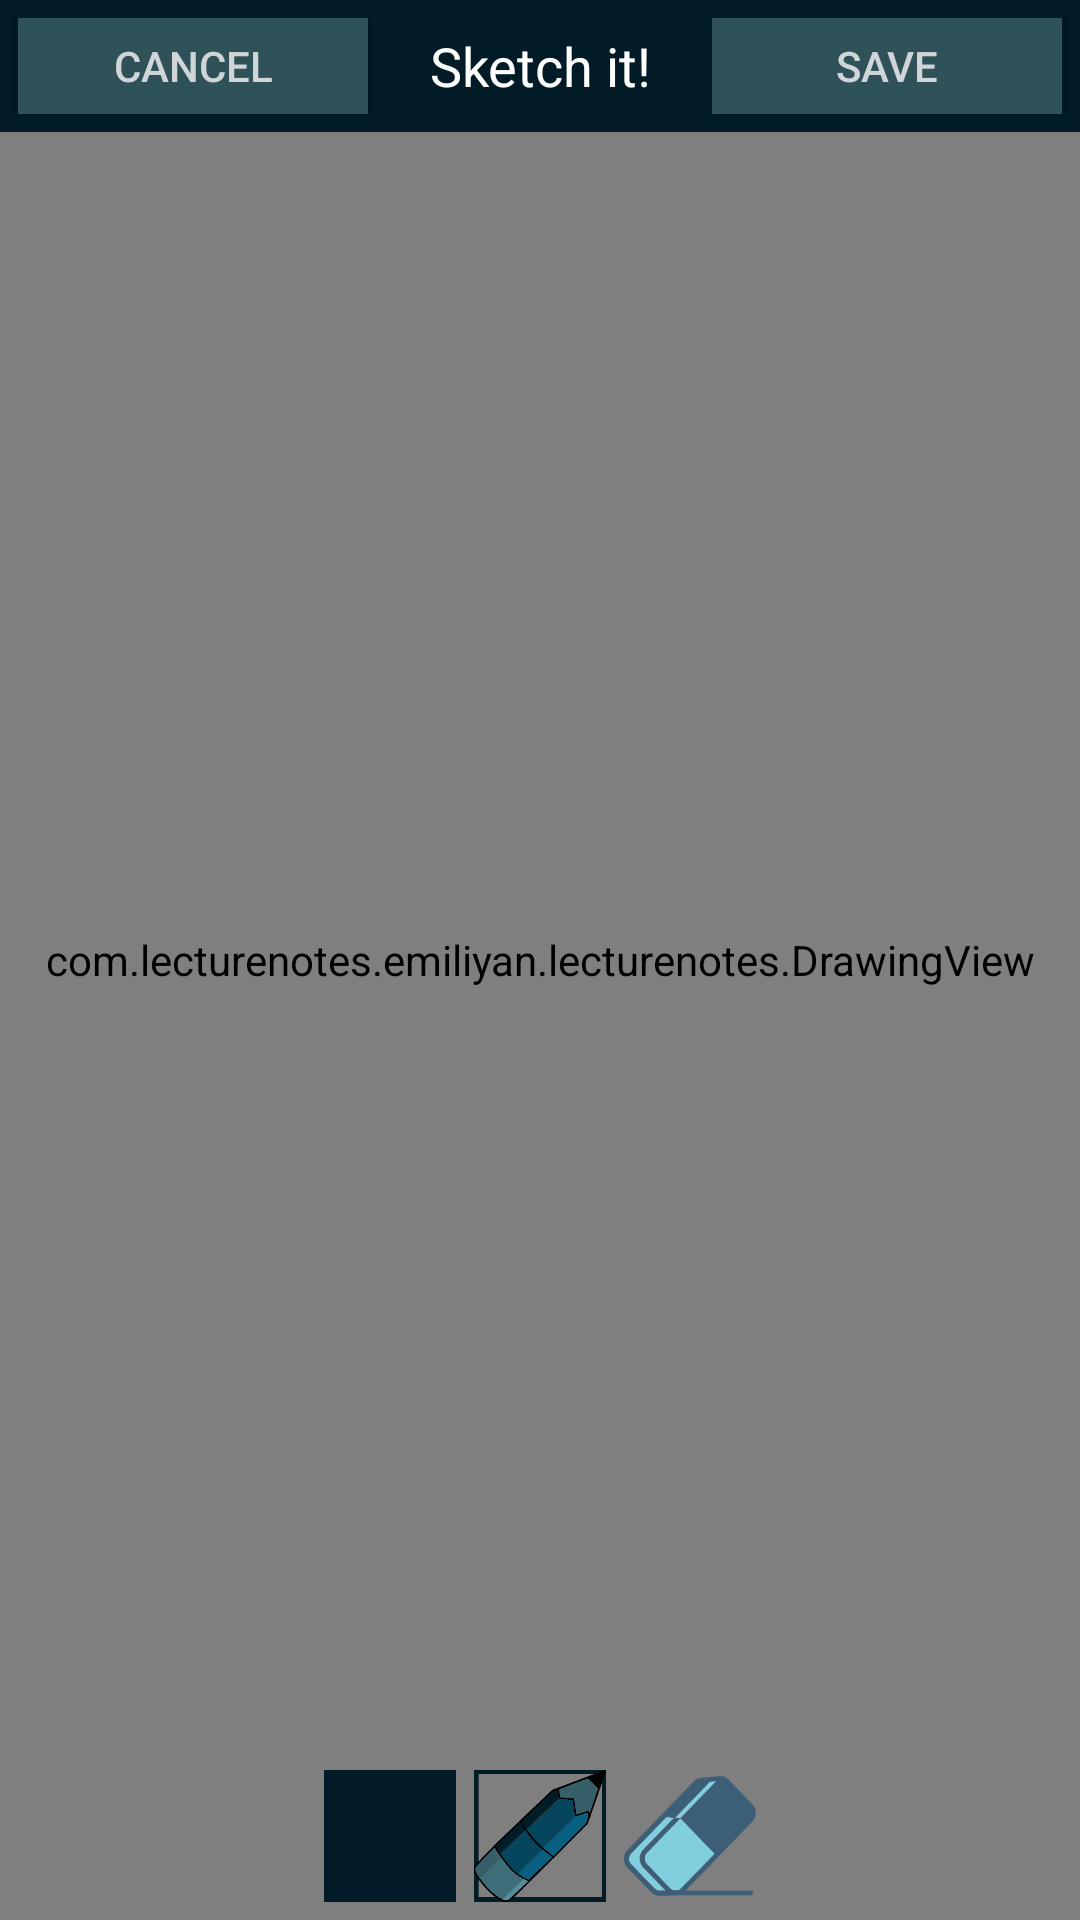

Layout XML and referenced resources for this Android screen:
<!-- AndroidManifest.xml: application theme Theme.AppCompat.NoActionBar -->
<!-- res/layout/activity_drawing.xml -->
<?xml version="1.0" encoding="utf-8"?>
<FrameLayout xmlns:android="http://schemas.android.com/apk/res/android"
    xmlns:tools="http://schemas.android.com/tools"
    android:layout_width="match_parent"
    android:layout_height="match_parent"
    tools:context="com.lecturenotes.emiliyan.lecturenotes.DrawingActivity"
    android:padding="0dp">

    <com.lecturenotes.emiliyan.lecturenotes.DrawingView
        android:layout_width="match_parent"
        android:layout_height="fill_parent"
        android:id="@+id/drawingView"
        android:background="@color/customLight" />
    <LinearLayout
        android:orientation="horizontal"
        android:layout_width="match_parent"
        android:layout_height="44dp"
        android:layout_gravity="center_horizontal|top"
        android:background="@color/customDarkest"
        android:weightSum="3"
        android:id="@+id/topMenu">

        <Button
            android:layout_width="wrap_content"
            android:layout_height="wrap_content"
            android:text="@string/cancel"
            android:id="@+id/drawingCancel"
            android:background="@color/customDarker"
            android:layout_margin="6dp"
            android:paddingLeft="6dp"
            android:paddingRight="6dp"
            android:layout_weight="1"
            android:textColor="@color/customLightest" />
        <TextView
            android:layout_width="wrap_content"
            android:layout_height="wrap_content"
            android:textAppearance="?android:attr/textAppearanceLarge"
            android:text="@string/sketch"
            android:id="@+id/drawingTitle"
            android:gravity="center"
            android:layout_weight="1"
            android:textSize="18sp"
            android:layout_gravity="center_vertical" />
        <Button
            android:layout_width="wrap_content"
            android:layout_height="wrap_content"
            android:text="@string/save"
            android:id="@+id/drawingSave"
            android:background="@color/customDarker"
            android:layout_margin="6dp"
            android:layout_weight="1"
            android:textColor="@color/customLightest" />



    </LinearLayout>
    <LinearLayout
        android:orientation="horizontal"
        android:layout_width="wrap_content"
        android:layout_height="wrap_content"
        android:layout_gravity="center_horizontal|bottom"
        android:gravity="bottom|center"
        android:weightSum="1"
        android:paddingBottom="6dp"
        >

        <ImageButton
            android:layout_width="44dp"
            android:layout_height="44dp"
            android:id="@+id/colorPickerImageBtn"
            android:foreground="@drawable/color_frame"

            android:scaleType="centerInside"

            android:background="@color/customDarkest" />

        <ImageButton
            android:layout_width="44dp"
            android:layout_height="44dp"
            android:id="@+id/pencil"

            android:background="@drawable/pencil_selected"
            android:scaleType="centerInside"
            android:layout_marginLeft="6dp" />

        <ImageButton
            android:layout_width="44dp"
            android:layout_height="44dp"
            android:id="@+id/eraser"
            android:background="@drawable/eraser"
            android:scaleType="centerInside"
            android:layout_marginLeft="6dp" />
    </LinearLayout>

    <LinearLayout
        android:orientation="vertical"
        android:layout_width="fill_parent"
        android:layout_height="fill_parent"
        android:layout_gravity="center"
        android:clickable="true"
        android:background="@color/customDarkest"
        android:id="@+id/colorPicker"
        android:visibility="gone"
        android:gravity="center_vertical">

        <LinearLayout
            android:orientation="horizontal"
            android:layout_width="match_parent"
            android:layout_height="100dp"
            android:layout_gravity="center_horizontal"
            android:background="@color/customDarkest"
            android:foreground="@drawable/color_picker_frame"
            android:layout_margin="20dp"

            android:id="@+id/color_window">

        </LinearLayout>

        <LinearLayout
            android:orientation="horizontal"
            android:layout_width="match_parent"
            android:layout_height="wrap_content"
            android:gravity="center"
            android:paddingLeft="20dp"
            android:paddingRight="20dp">

            <TextView
                android:layout_width="wrap_content"
                android:layout_height="wrap_content"
                android:textAppearance="?android:attr/textAppearanceLarge"
                android:text="@string/stringR"
                android:id="@+id/textView" />

            <SeekBar
                android:layout_width="fill_parent"
                android:layout_height="50dp"
                android:id="@+id/colorSeekBarR"
                android:max="255"
                android:indeterminate="false"
                android:splitTrack="false" />

        </LinearLayout>

        <LinearLayout
            android:orientation="horizontal"
            android:layout_width="match_parent"
            android:layout_height="wrap_content"
            android:gravity="center"
            android:paddingLeft="20dp"
            android:paddingRight="20dp">

            <TextView
                android:layout_width="wrap_content"
                android:layout_height="wrap_content"
                android:textAppearance="?android:attr/textAppearanceLarge"
                android:text="@string/stringG"
                android:id="@+id/textView2" />

            <SeekBar
                android:layout_width="fill_parent"
                android:layout_height="50dp"
                android:id="@+id/colorSeekBarG"
                android:max="255" />

        </LinearLayout>

        <LinearLayout
            android:orientation="horizontal"
            android:layout_width="match_parent"
            android:layout_height="wrap_content"
            android:gravity="center"
            android:paddingLeft="20dp"
            android:paddingRight="20dp">

            <TextView
                android:layout_width="wrap_content"
                android:layout_height="wrap_content"
                android:textAppearance="?android:attr/textAppearanceLarge"
                android:text="@string/stringB"
                android:id="@+id/textView3" />

            <SeekBar
                android:layout_width="fill_parent"
                android:layout_height="50dp"
                android:id="@+id/colorSeekBarB"
                android:max="255" />

        </LinearLayout>

        <Button
            android:layout_width="fill_parent"
            android:layout_height="wrap_content"
            android:text="OK"
            android:id="@+id/colorPickerBtn"
            android:layout_gravity="center_horizontal"
            android:layout_margin="20dp" />

    </LinearLayout>
</FrameLayout>
<!-- resources referenced by this layout -->
<resources>
  <color name="customDarker">#2F5259</color>
  <color name="customDarkest">#011C26</color>
  <color name="customLight">#9FB9BF</color>
  <color name="customLightest">#D0D5D9</color>
  <!-- drawable color_frame: png bitmap (drawable, 25460 bytes) -->
  <!-- drawable color_picker_frame: png bitmap (drawable, 19577 bytes) -->
  <!-- drawable eraser: png bitmap (drawable, 488528 bytes) -->
  <!-- drawable pencil_selected: png bitmap (drawable, 488965 bytes) -->
  <string name="cancel">cancel</string>
  <string name="save">save</string>
  <string name="sketch">Sketch it!</string>
  <string name="stringB">B</string>
  <string name="stringG">G</string>
  <string name="stringR">R</string>
</resources>
